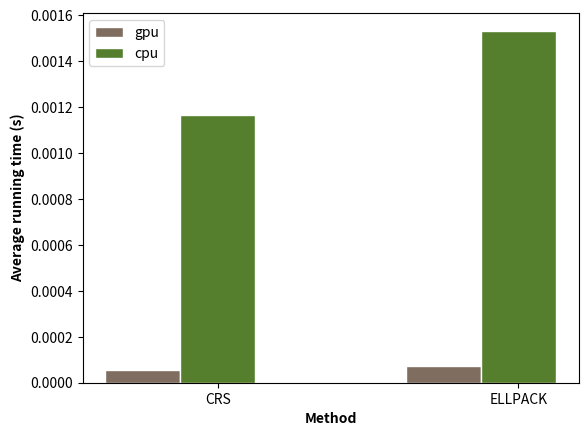

Write Python code to recreate this figure.
# libraries
import numpy as np
import matplotlib.pyplot as plt
import matplotlib

# font = {'family' : 'normal',
#         'weight': 'normal',
#         'size': 16}

# matplotlib.rc('font', **font)

# set width of bar
barWidth = 0.25

# set height of bar
gpu_times = [5.627600e-05, 7.177600e-05]
cpu_times = [1.163711e-03, 1.532791e-03]

# Set position of bar on X axis
r1 = np.arange(len(gpu_times))
r2 = [x + barWidth for x in r1]

# Make the plot
plt.bar(r1, gpu_times, color='#7f6d5f', width=barWidth, edgecolor='white',
        label='gpu')
plt.bar(r2, cpu_times, color='#557f2d', width=barWidth, edgecolor='white',
        label='cpu')

# Add xticks on the middle of the group bars
plt.xlabel('Method', fontweight='bold')
plt.ylabel('Average running time (s)', fontweight='bold')
plt.xticks([r + barWidth for r in range(len(gpu_times))], ['CRS', 'ELLPACK'])

# Create legend & Show graphic
plt.legend()
plt.savefig("running_times.png")
